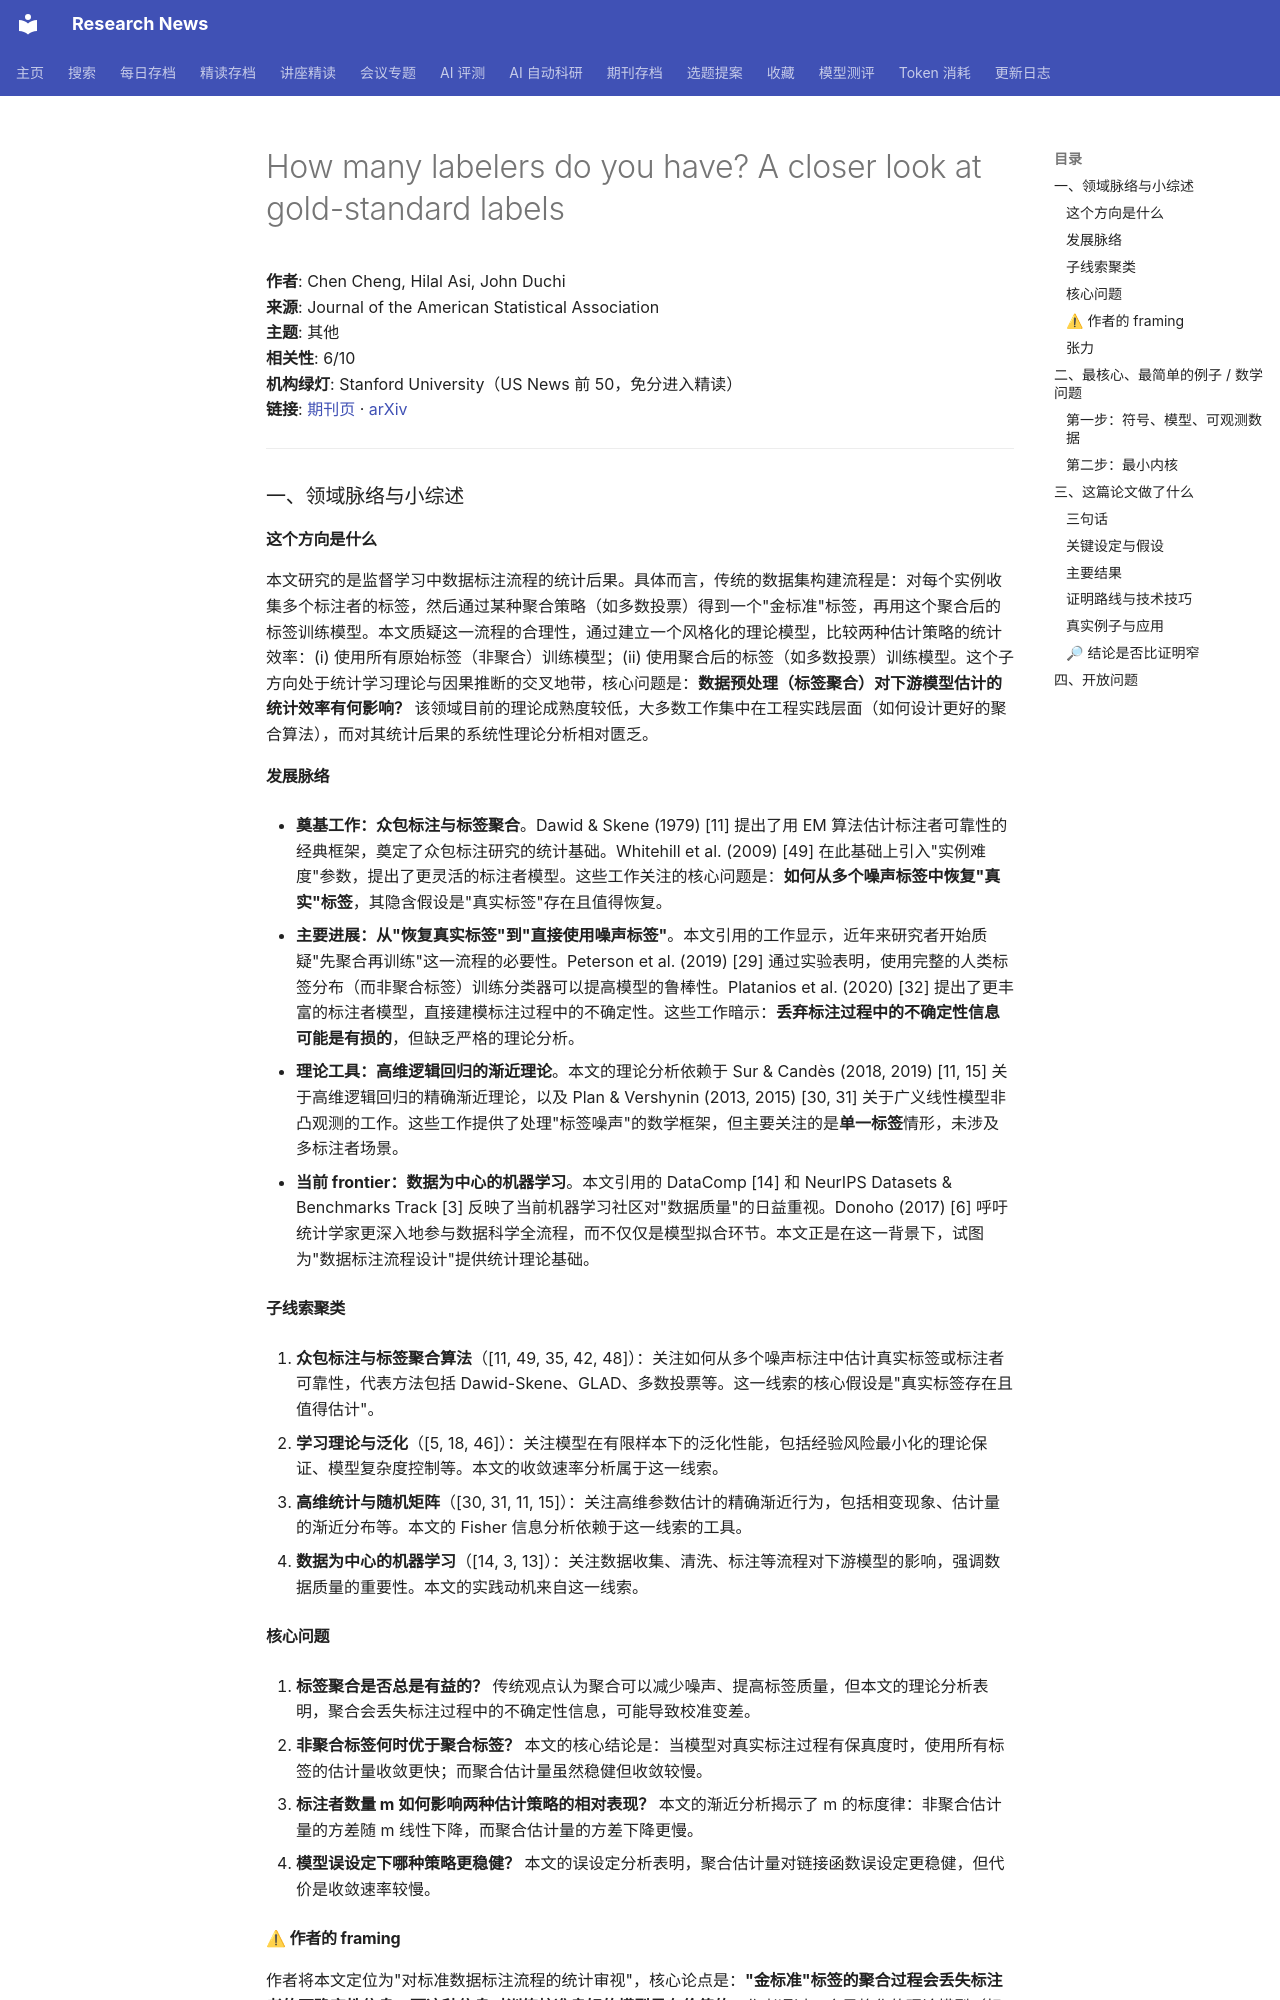

repository: cxy0714/research-news · page: deep_reads/2026-10-10-10.1080_01621459.2026.2744433/index.html · generator: mkdocs

# How many labelers do you have? A closer look at gold-standard labels

**作者**: Chen Cheng, Hilal Asi, John Duchi  
**来源**: Journal of the American Statistical Association  
**主题**: 其他  
**相关性**: 6/10  
**机构绿灯**: Stanford University（US News 前 50，免分进入精读）  
**链接**: [期刊页](https://doi.org/10.1080/01621459.2026.2744433) · [arXiv](https://arxiv.org/abs/2206.12041)

---

### 一、领域脉络与小综述

#### 这个方向是什么

本文研究的是监督学习中数据标注流程的统计后果。具体而言，传统的数据集构建流程是：对每个实例收集多个标注者的标签，然后通过某种聚合策略（如多数投票）得到一个"金标准"标签，再用这个聚合后的标签训练模型。本文质疑这一流程的合理性，通过建立一个风格化的理论模型，比较两种估计策略的统计效率：(i) 使用所有原始标签（非聚合）训练模型；(ii) 使用聚合后的标签（如多数投票）训练模型。这个子方向处于统计学习理论与因果推断的交叉地带，核心问题是：**数据预处理（标签聚合）对下游模型估计的统计效率有何影响？** 该领域目前的理论成熟度较低，大多数工作集中在工程实践层面（如何设计更好的聚合算法），而对其统计后果的系统性理论分析相对匮乏。

#### 发展脉络

- **奠基工作：众包标注与标签聚合**。Dawid & Skene (1979) [11] 提出了用 EM 算法估计标注者可靠性的经典框架，奠定了众包标注研究的统计基础。Whitehill et al. (2009) [49] 在此基础上引入"实例难度"参数，提出了更灵活的标注者模型。这些工作关注的核心问题是：**如何从多个噪声标签中恢复"真实"标签**，其隐含假设是"真实标签"存在且值得恢复。

- **主要进展：从"恢复真实标签"到"直接使用噪声标签"**。本文引用的工作显示，近年来研究者开始质疑"先聚合再训练"这一流程的必要性。Peterson et al. (2019) [29] 通过实验表明，使用完整的人类标签分布（而非聚合标签）训练分类器可以提高模型的鲁棒性。Platanios et al. (2020) [32] 提出了更丰富的标注者模型，直接建模标注过程中的不确定性。这些工作暗示：**丢弃标注过程中的不确定性信息可能是有损的**，但缺乏严格的理论分析。

- **理论工具：高维逻辑回归的渐近理论**。本文的理论分析依赖于 Sur & Candès (2018, 2019) [11, 15] 关于高维逻辑回归的精确渐近理论，以及 Plan & Vershynin (2013, 2015) [30, 31] 关于广义线性模型非凸观测的工作。这些工作提供了处理"标签噪声"的数学框架，但主要关注的是**单一标签**情形，未涉及多标注者场景。

- **当前 frontier：数据为中心的机器学习**。本文引用的 DataComp [14] 和 NeurIPS Datasets & Benchmarks Track [3] 反映了当前机器学习社区对"数据质量"的日益重视。Donoho (2017) [6] 呼吁统计学家更深入地参与数据科学全流程，而不仅仅是模型拟合环节。本文正是在这一背景下，试图为"数据标注流程设计"提供统计理论基础。

#### 子线索聚类

1. **众包标注与标签聚合算法**（[11, 49, 35, 42, 48]）：关注如何从多个噪声标注中估计真实标签或标注者可靠性，代表方法包括 Dawid-Skene、GLAD、多数投票等。这一线索的核心假设是"真实标签存在且值得估计"。

2. **学习理论与泛化**（[5, 18, 46]）：关注模型在有限样本下的泛化性能，包括经验风险最小化的理论保证、模型复杂度控制等。本文的收敛速率分析属于这一线索。

3. **高维统计与随机矩阵**（[30, 31, 11, 15]）：关注高维参数估计的精确渐近行为，包括相变现象、估计量的渐近分布等。本文的 Fisher 信息分析依赖于这一线索的工具。

4. **数据为中心的机器学习**（[14, 3, 13]）：关注数据收集、清洗、标注等流程对下游模型的影响，强调数据质量的重要性。本文的实践动机来自这一线索。

#### 核心问题

1. **标签聚合是否总是有益的？** 传统观点认为聚合可以减少噪声、提高标签质量，但本文的理论分析表明，聚合会丢失标注过程中的不确定性信息，可能导致校准变差。

2. **非聚合标签何时优于聚合标签？** 本文的核心结论是：当模型对真实标注过程有保真度时，使用所有标签的估计量收敛更快；而聚合估计量虽然稳健但收敛较慢。

3. **标注者数量 m 如何影响两种估计策略的相对表现？** 本文的渐近分析揭示了 m 的标度律：非聚合估计量的方差随 m 线性下降，而聚合估计量的方差下降更慢。

4. **模型误设定下哪种策略更稳健？** 本文的误设定分析表明，聚合估计量对链接函数误设定更稳健，但代价是收敛速率较慢。

#### ⚠ 作者的 framing

作者将本文定位为"对标准数据标注流程的统计审视"，核心论点是：**"金标准"标签的聚合过程会丢失标注者的不确定性信息，而这种信息对训练校准良好的模型是有价值的**。作者通过一个风格化的理论模型（标注者使用相同的线性分类器、条件独立标注）来揭示这一 trade-off。作者承认模型的简化性（"oversimplifies label aggregation strategies"），但认为这种简化有助于理解基本机制。作者淡化了以下竞争路线：(i) 更复杂的聚合策略（如 Dawid-Skene 的 EM 估计）可能比多数投票保留更多信息；(ii) 实际标注流程中标注者并非条件独立，可能存在系统性偏差；(iii) 深度学习的经验成功表明，即使使用聚合标签，模型也能在大量数据下表现良好。这些被淡化的点正是研究者可以进一步探索的方向。

#### 张力

未见明显的对立引用。不过，值得注意的是，本文的结论与"数据清洗"的传统智慧存在张力：传统观点认为清洗数据（去除噪声标签）总是有益的，而本文表明，在某些条件下，保留噪声标签（非聚合）反而能获得更好的统计效率。这一张力在文中被明确讨论（Section 2 和 Section 6 的实验），但作者并未将其框架化为一个明确的"悖论"。

---

### 二、最核心、最简单的例子 / 数学问题
